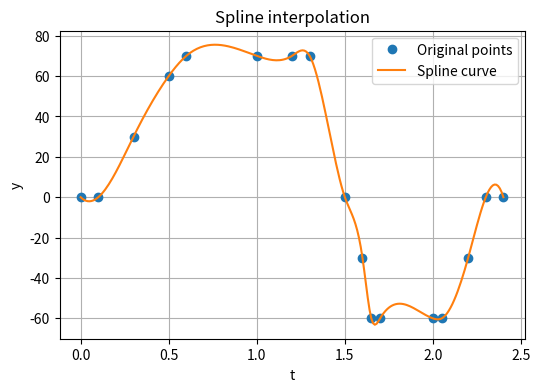

This chart was generated by the following Python code:
import numpy as np
from scipy.interpolate import CubicSpline

import numpy as np
from scipy.interpolate import CubicSpline
import matplotlib.pyplot as plt


def resample_spline(data, dt, bc_type='natural', debug=False):
    """
    Given (t, y) samples, return a resampled, smoothly interpolated trajectory.

    Parameters
    ----------
    data : array_like, shape (N, 2)
        Array of (t, y) values. t must be sorted and unique.
    dt : float
        Desired sampling time step for the output.
    bc_type : str or 2-tuple, optional
        Boundary condition type for CubicSpline (default: 'natural').
    debug : bool, optional
        If True, plots the original points and the interpolated curve.

    Returns
    -------
    t_new : ndarray
        New uniformly sampled time vector.
    y_new : ndarray
        Corresponding interpolated y values.
    """
    data = np.asarray(data)
    t, y = data[:, 0], data[:, 1]

    # Build cubic spline interpolator
    cs = CubicSpline(t, y, bc_type=bc_type)

    # New uniform time grid
    t_new = np.arange(t[0], t[-1] + dt, dt)
    y_new = cs(t_new)

    if debug:
        plt.figure(figsize=(6, 4))
        plt.plot(t, y, 'o', label="Original points")
        plt.plot(t_new, y_new, '-', label="Spline curve")
        plt.xlabel("t")
        plt.ylabel("y")
        plt.legend()
        plt.title("Spline interpolation")
        plt.grid(True)
        plt.show()

    return t_new, y_new

if __name__ == '__main__':
    # Example data
    points = [
        (0,0),
        (0.1, 0),
        (0.3, 30),
        (0.5, 60),
        (0.6, 70),
        (1, 70),
        (1.2, 70),
        (1.3, 70),
        (1.5, 0),
        (1.6, -30),
        (1.65, -60),
        (1.7, -60),
        (2.0, -60),
        (2.05, -60),
        (2.2, -30),
        (2.3, 0),
        (2.4, 0),
    ]

    t_new, y_new = resample_spline(points, dt=0.01, bc_type='not-a-knot', debug=True)

    print(repr(np.deg2rad(y_new)))